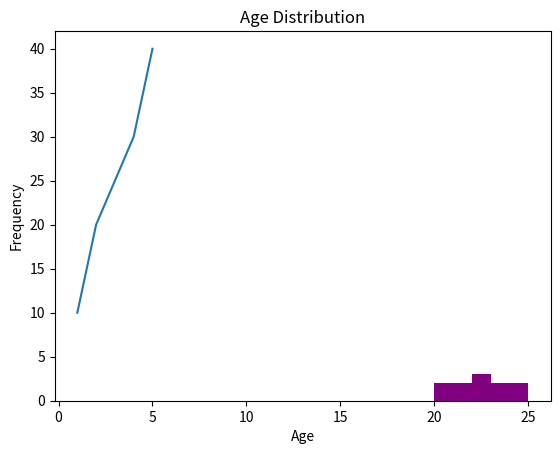

This figure's Python source:
import matplotlib.pyplot as plt

# Sample data
x = [1, 2, 3, 4, 5]
y = [10, 20, 25, 30, 40]

# Create a line plot
plt.plot(x, y)
plt.title("Simple Line Plot")
plt.xlabel("X-axis")
plt.ylabel("Y-axis")
plt.savefig('plot.png')


ages = [22, 21, 20, 23, 24, 22, 20, 21, 22, 25, 23]

plt.hist(ages, bins=5, color='purple')
plt.title("Age Distribution")
plt.xlabel("Age")
plt.ylabel("Frequency")
plt.savefig('histo.png')